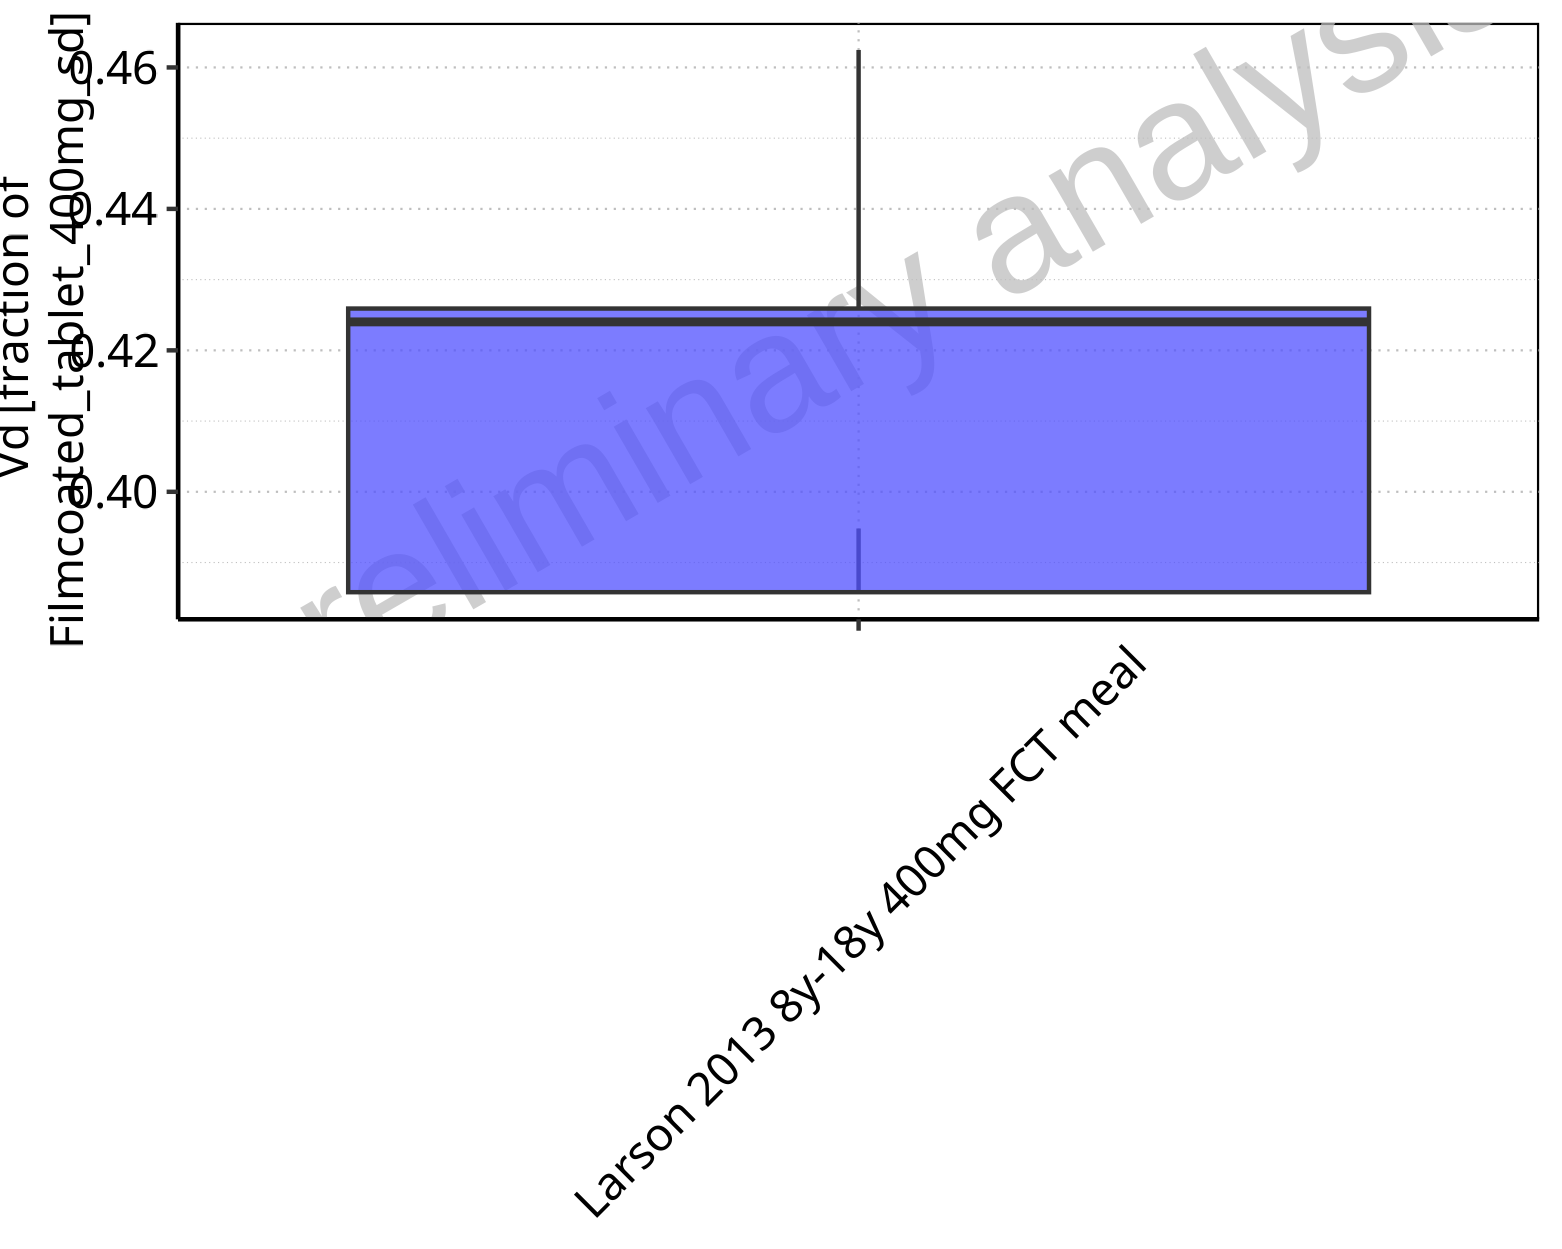

The table this chart was drawn from, first rows:
Population, N, 5<sup>th</sup> pctl, 25<sup>th</sup> pctl, 50<sup>th</sup> pctl, 75<sup>th</sup> pctl, 95<sup>th</sup> pctl, Mean, SD, Geo Mean, Geo SD
Larson 2013 8y-18y 400mg FCT meal, 497, 0.3948, 0.3858, 0.424, 0.4259, 0.4625, 0.4462, 0.6504, 0.4207, 1.091
